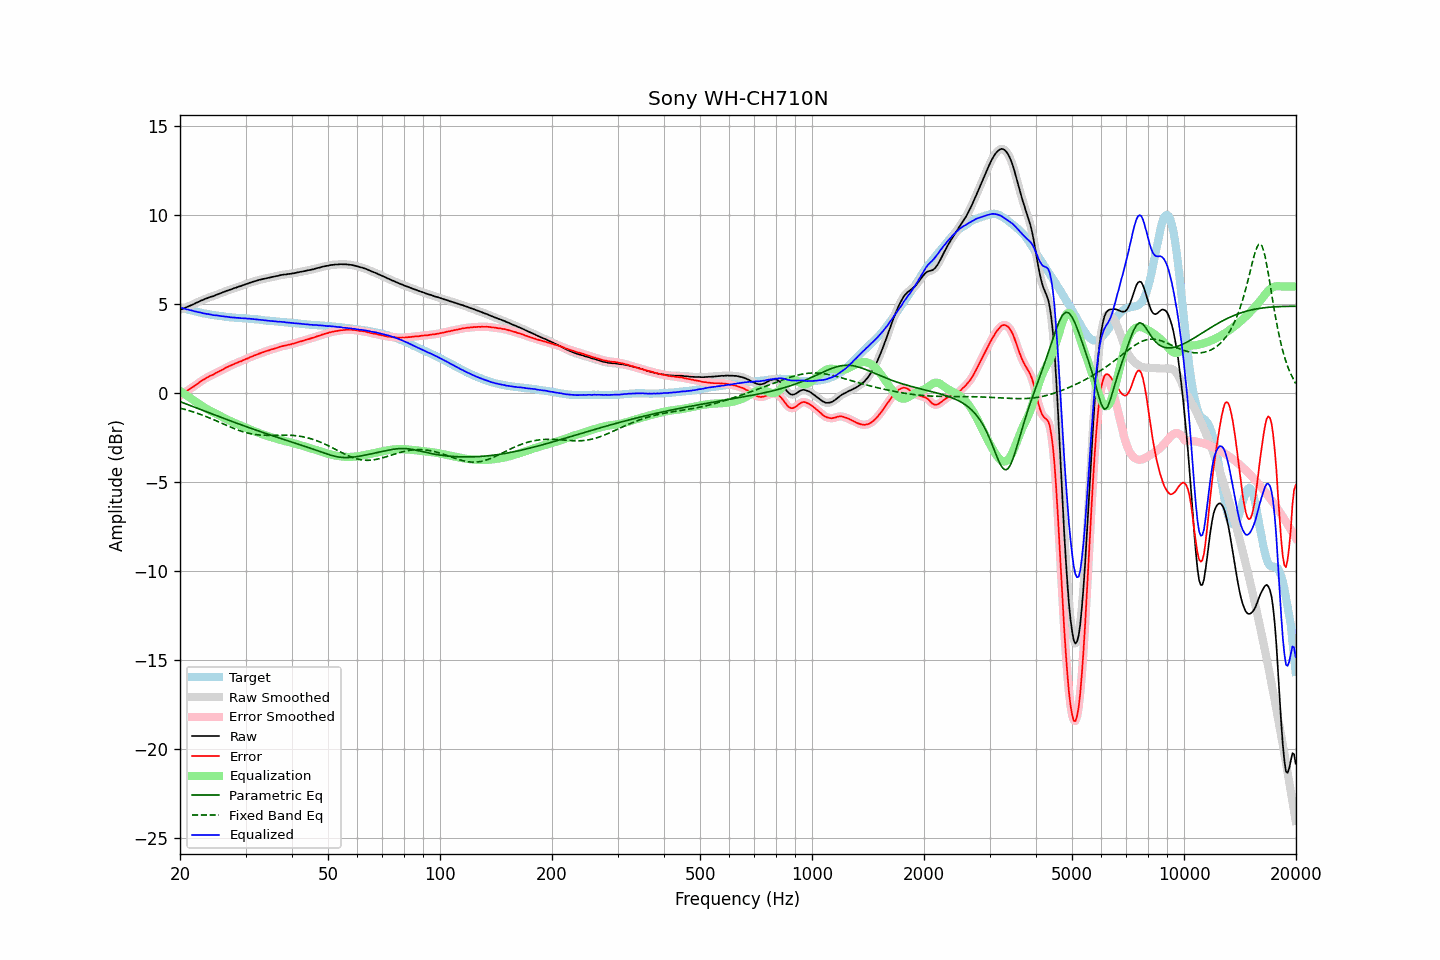

Values plotted in this chart, from the file beside it:
frequency, raw, error, smoothed, error_smoothed, equalization, parametric_eq, fixed_band_eq, equalized_raw, equalized_smoothed, target
20.00, 4.69, -0.13, 4.69, -0.13, 0.13, -0.46, -0.83, 4.82, 4.82, 4.82
20.20, 4.73, -0.07, 4.73, -0.07, 0.07, -0.50, -0.85, 4.80, 4.80, 4.80
20.40, 4.76, -0.01, 4.76, -0.01, 0.01, -0.53, -0.88, 4.77, 4.77, 4.77
20.61, 4.80, 0.05, 4.80, 0.05, -0.05, -0.57, -0.90, 4.75, 4.75, 4.75
20.81, 4.84, 0.11, 4.84, 0.11, -0.11, -0.60, -0.93, 4.73, 4.73, 4.73
21.02, 4.88, 0.18, 4.88, 0.18, -0.17, -0.64, -0.95, 4.71, 4.71, 4.70
21.23, 4.92, 0.24, 4.92, 0.24, -0.24, -0.67, -0.98, 4.69, 4.69, 4.68
21.44, 4.96, 0.30, 4.96, 0.30, -0.30, -0.70, -1.01, 4.66, 4.66, 4.66
21.66, 5.00, 0.36, 5.00, 0.36, -0.36, -0.74, -1.04, 4.64, 4.64, 4.64
21.87, 5.03, 0.41, 5.04, 0.42, -0.42, -0.77, -1.07, 4.61, 4.61, 4.62
22.09, 5.08, 0.48, 5.08, 0.48, -0.49, -0.81, -1.10, 4.60, 4.59, 4.60
22.31, 5.12, 0.54, 5.12, 0.55, -0.55, -0.84, -1.13, 4.57, 4.57, 4.58
22.54, 5.16, 0.61, 5.16, 0.61, -0.61, -0.88, -1.16, 4.55, 4.55, 4.55
22.76, 5.21, 0.68, 5.20, 0.68, -0.67, -0.91, -1.19, 4.54, 4.53, 4.53
22.99, 5.24, 0.73, 5.24, 0.74, -0.73, -0.95, -1.23, 4.51, 4.51, 4.51
23.22, 5.28, 0.79, 5.28, 0.79, -0.79, -0.98, -1.26, 4.49, 4.49, 4.49
23.45, 5.32, 0.84, 5.32, 0.84, -0.84, -1.02, -1.30, 4.48, 4.47, 4.48
23.69, 5.35, 0.89, 5.36, 0.90, -0.89, -1.05, -1.33, 4.46, 4.46, 4.46
23.92, 5.39, 0.95, 5.39, 0.95, -0.94, -1.09, -1.37, 4.45, 4.45, 4.45
24.16, 5.42, 1.00, 5.42, 0.99, -0.99, -1.12, -1.41, 4.43, 4.43, 4.43
24.40, 5.44, 1.03, 5.44, 1.03, -1.04, -1.16, -1.44, 4.41, 4.41, 4.41
24.65, 5.47, 1.07, 5.48, 1.08, -1.08, -1.19, -1.48, 4.39, 4.39, 4.40
24.89, 5.51, 1.13, 5.51, 1.12, -1.13, -1.22, -1.52, 4.39, 4.38, 4.38
25.14, 5.55, 1.18, 5.55, 1.17, -1.17, -1.26, -1.56, 4.38, 4.38, 4.37
25.39, 5.58, 1.22, 5.58, 1.22, -1.22, -1.29, -1.60, 4.36, 4.36, 4.36
25.65, 5.62, 1.27, 5.62, 1.27, -1.27, -1.33, -1.64, 4.35, 4.35, 4.35
25.91, 5.65, 1.31, 5.65, 1.31, -1.32, -1.36, -1.68, 4.33, 4.34, 4.34
26.16, 5.69, 1.36, 5.69, 1.36, -1.36, -1.40, -1.72, 4.33, 4.32, 4.33
26.43, 5.72, 1.41, 5.72, 1.41, -1.41, -1.43, -1.76, 4.31, 4.31, 4.31
26.69, 5.76, 1.46, 5.76, 1.46, -1.46, -1.46, -1.80, 4.31, 4.30, 4.30
26.96, 5.79, 1.50, 5.79, 1.50, -1.50, -1.50, -1.84, 4.29, 4.29, 4.29
27.23, 5.82, 1.54, 5.82, 1.54, -1.54, -1.53, -1.88, 4.28, 4.28, 4.28
27.50, 5.85, 1.58, 5.85, 1.58, -1.58, -1.57, -1.92, 4.27, 4.27, 4.27
27.77, 5.88, 1.62, 5.88, 1.62, -1.62, -1.60, -1.95, 4.26, 4.26, 4.27
28.05, 5.92, 1.67, 5.91, 1.66, -1.66, -1.63, -1.99, 4.26, 4.25, 4.25
28.33, 5.94, 1.70, 5.95, 1.70, -1.70, -1.67, -2.02, 4.24, 4.25, 4.24
28.62, 5.98, 1.74, 5.98, 1.74, -1.74, -1.70, -2.06, 4.24, 4.24, 4.24
28.90, 6.01, 1.78, 6.01, 1.77, -1.77, -1.73, -2.09, 4.24, 4.23, 4.23
29.19, 6.03, 1.80, 6.04, 1.81, -1.81, -1.77, -2.12, 4.22, 4.23, 4.23
29.48, 6.07, 1.85, 6.07, 1.85, -1.85, -1.80, -2.15, 4.22, 4.22, 4.22
29.78, 6.10, 1.88, 6.10, 1.88, -1.89, -1.83, -2.18, 4.21, 4.21, 4.22
30.08, 6.14, 1.93, 6.14, 1.93, -1.93, -1.86, -2.21, 4.21, 4.21, 4.21
30.38, 6.16, 1.96, 6.17, 1.96, -1.96, -1.90, -2.23, 4.20, 4.20, 4.21
30.68, 6.20, 2.01, 6.20, 2.00, -2.00, -1.93, -2.25, 4.20, 4.20, 4.19
30.99, 6.23, 2.05, 6.23, 2.04, -2.04, -1.96, -2.27, 4.19, 4.19, 4.18
31.30, 6.26, 2.08, 6.26, 2.08, -2.08, -1.99, -2.29, 4.18, 4.18, 4.18
31.61, 6.29, 2.12, 6.29, 2.12, -2.12, -2.02, -2.30, 4.17, 4.17, 4.17
31.93, 6.31, 2.15, 6.32, 2.15, -2.15, -2.06, -2.32, 4.16, 4.16, 4.16
32.24, 6.34, 2.18, 6.34, 2.19, -2.19, -2.09, -2.33, 4.15, 4.15, 4.16
32.57, 6.37, 2.23, 6.37, 2.22, -2.22, -2.12, -2.34, 4.15, 4.14, 4.15
32.89, 6.39, 2.26, 6.39, 2.26, -2.26, -2.15, -2.34, 4.13, 4.14, 4.13
33.22, 6.41, 2.29, 6.41, 2.29, -2.29, -2.18, -2.35, 4.12, 4.12, 4.12
33.55, 6.43, 2.32, 6.43, 2.32, -2.32, -2.21, -2.35, 4.11, 4.11, 4.11
33.89, 6.45, 2.35, 6.45, 2.35, -2.35, -2.24, -2.36, 4.10, 4.10, 4.10
34.23, 6.47, 2.38, 6.47, 2.38, -2.38, -2.27, -2.36, 4.09, 4.09, 4.09
34.57, 6.49, 2.41, 6.49, 2.41, -2.41, -2.30, -2.36, 4.08, 4.08, 4.08
34.92, 6.51, 2.44, 6.51, 2.44, -2.44, -2.33, -2.36, 4.07, 4.07, 4.07
35.27, 6.53, 2.47, 6.53, 2.47, -2.47, -2.37, -2.36, 4.06, 4.06, 4.06
35.62, 6.55, 2.49, 6.55, 2.50, -2.50, -2.40, -2.36, 4.06, 4.06, 4.06
35.97, 6.57, 2.53, 6.57, 2.52, -2.52, -2.43, -2.35, 4.05, 4.05, 4.05
... 635 more rows
